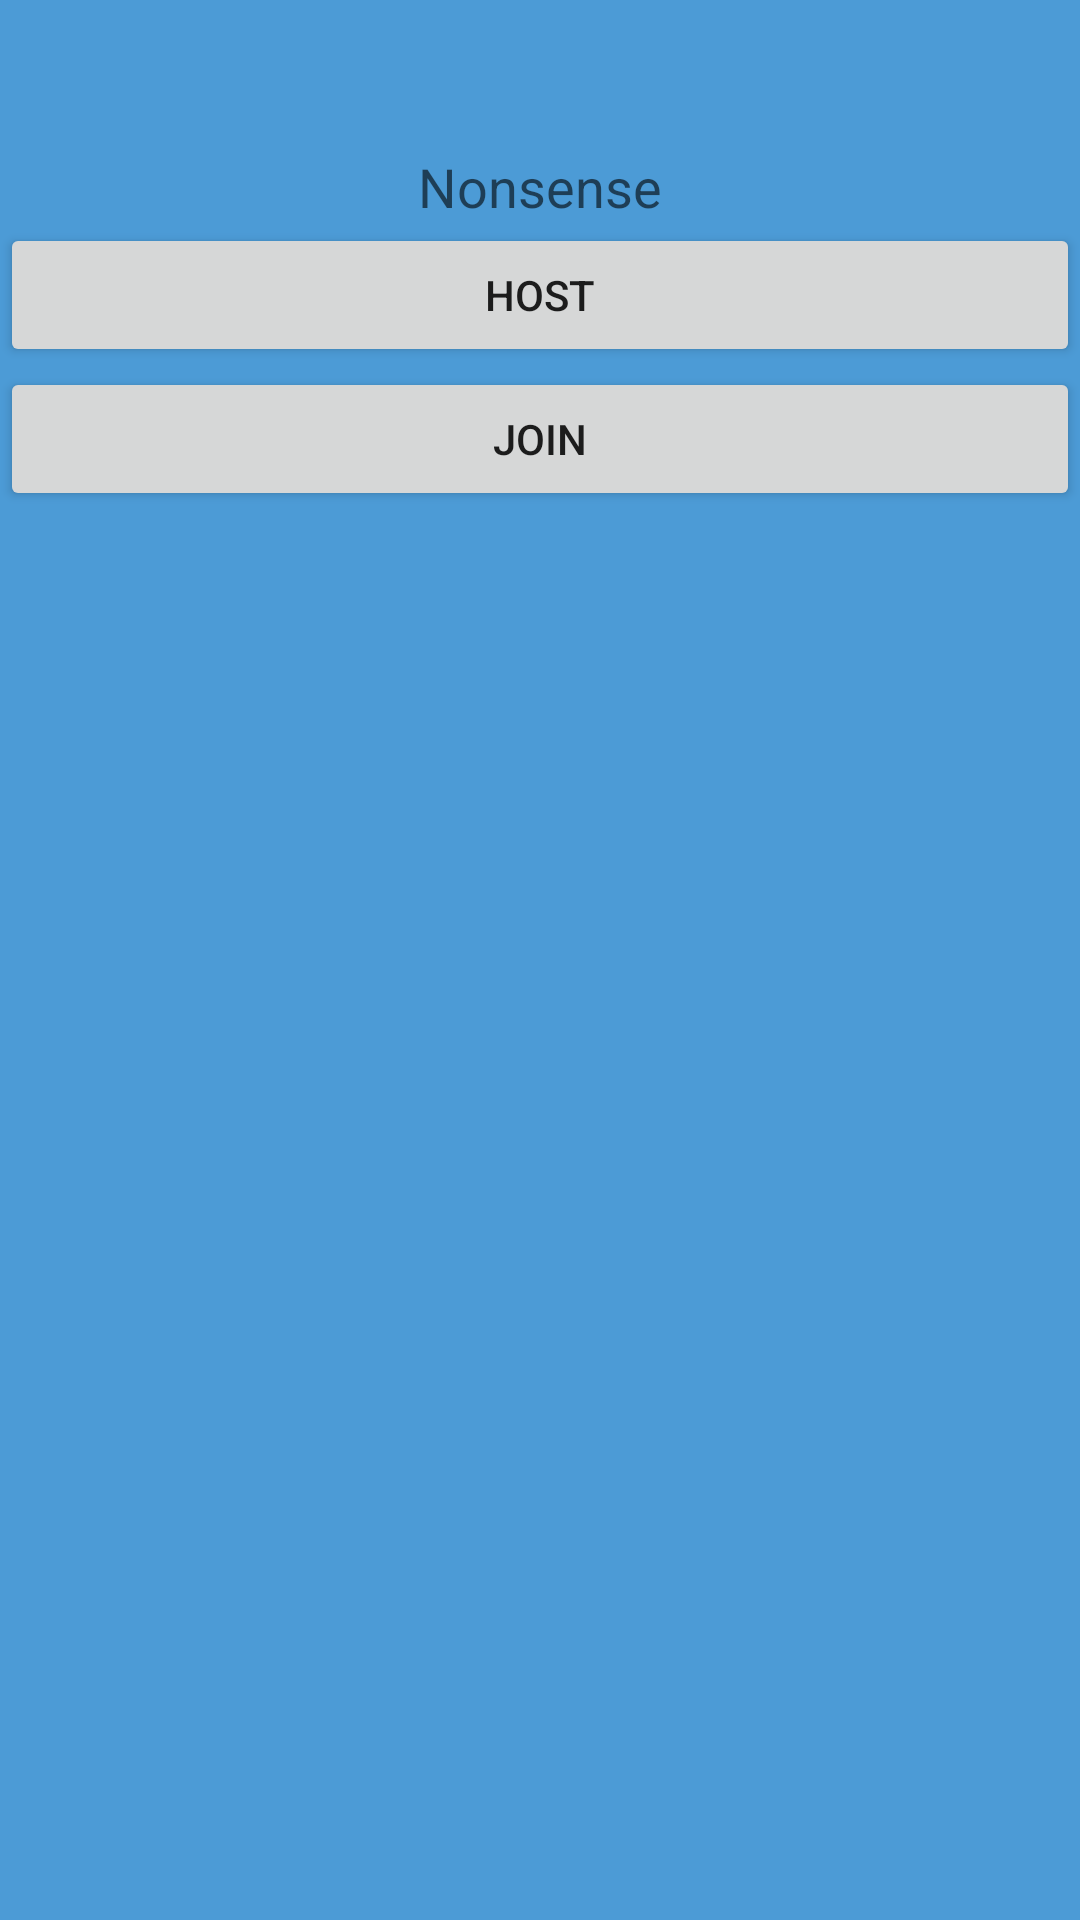

Layout XML and referenced resources for this Android screen:
<!-- AndroidManifest.xml: application theme AppTheme -->
<!-- res/layout/activity_start_menu.xml -->
<LinearLayout xmlns:android="http://schemas.android.com/apk/res/android"
    xmlns:tools="http://schemas.android.com/tools"
    android:id="@+id/startmenu_container"
    android:background="@color/bgNormal"
    android:layout_width="match_parent"
    android:layout_height="match_parent"
    android:orientation="vertical"
    tools:context="se.fidde.nonsense.StartMenu"
    tools:ignore="MergeRootFrame" >

    <TextView
        android:id="@+id/textView1"
        android:layout_width="wrap_content"
        android:layout_height="wrap_content"
        android:layout_gravity="center"
        android:layout_marginTop="50dp"
        android:text="@string/nonsense"
        android:textAppearance="?android:attr/textAppearanceMedium" />

    <Button
        android:id="@+id/btn_host"
        android:layout_width="match_parent"
        android:layout_height="wrap_content"
        android:layout_gravity="center"
        android:onClick="findOtherDevices"
        android:text="@string/host" />

    <Button
        android:id="@+id/btn_join"
        android:layout_width="match_parent"
        android:layout_height="wrap_content"
        android:layout_gravity="center"
        android:onClick="findOtherDevices"
        android:text="@string/join" />

</LinearLayout>
<!-- resources referenced by this layout -->
<resources>
  <color name="bgNormal">#4C9BD6</color>
  <string name="host">Host</string>
  <string name="join">Join</string>
  <string name="nonsense">Nonsense</string>
  <style name="AppTheme" parent="AppBaseTheme">
          
      </style>
  <style name="AppBaseTheme" parent="Theme.AppCompat.Light">
          
      </style>
</resources>
